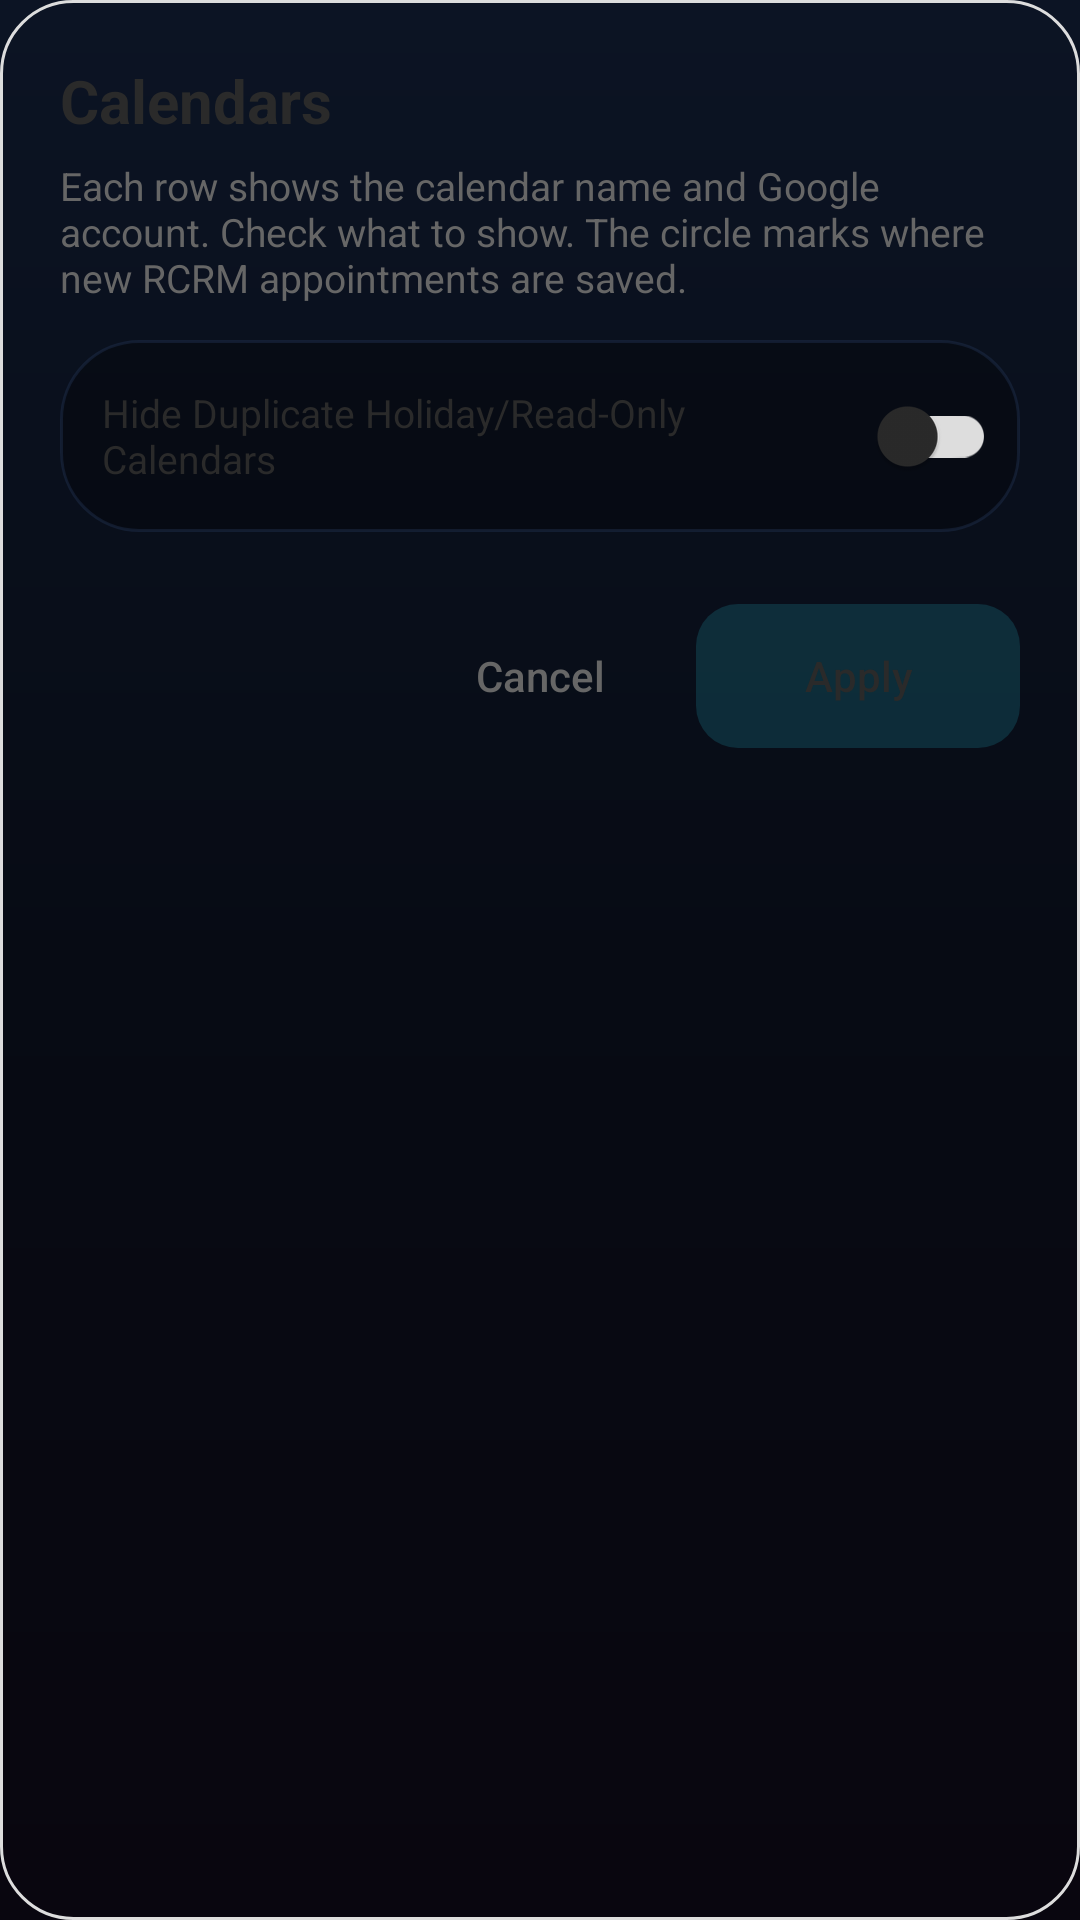

Reconstruct the res/layout file that produces this screen, plus the resources it refers to.
<!-- AndroidManifest.xml: application theme Theme.RCRM -->
<!-- res/layout/dialog_calendar_picker.xml -->
<?xml version="1.0" encoding="utf-8"?>
<LinearLayout xmlns:android="http://schemas.android.com/apk/res/android"
    xmlns:app="http://schemas.android.com/apk/res-auto"
    android:layout_width="match_parent"
    android:layout_height="wrap_content"
    android:orientation="vertical"
    android:padding="20dp"
    android:background="@drawable/bg_dialog_space_glass">

    <TextView
        android:id="@+id/tvCalendarPickerTitle"
        android:layout_width="match_parent"
        android:layout_height="wrap_content"
        android:text="Calendars"
        android:textColor="@color/textColorPrimary"
        android:textSize="20sp"
        android:textStyle="bold" />

    <TextView
        android:id="@+id/tvCalendarPickerHint"
        android:layout_width="match_parent"
        android:layout_height="wrap_content"
        android:layout_marginTop="6dp"
        android:layout_marginBottom="12dp"
        android:text="Each row shows the calendar name and Google account. Check what to show. The circle marks where new RCRM appointments are saved."
        android:textColor="@color/textColorSecondary"
        android:textSize="13sp" />

    <LinearLayout
        android:layout_width="match_parent"
        android:layout_height="wrap_content"
        android:layout_marginBottom="12dp"
        android:background="@drawable/bg_frosted_pill_input"
        android:gravity="center_vertical"
        android:orientation="horizontal"
        android:paddingStart="14dp"
        android:paddingTop="8dp"
        android:paddingEnd="8dp"
        android:paddingBottom="8dp">

        <TextView
            android:layout_width="0dp"
            android:layout_height="wrap_content"
            android:layout_weight="1"
            android:paddingEnd="8dp"
            android:text="Hide Duplicate Holiday/Read-Only Calendars"
            android:textColor="@color/textColorPrimary"
            android:textSize="13sp" />

        <androidx.appcompat.widget.SwitchCompat
            android:id="@+id/switchHideDuplicateCalendars"
            android:layout_width="wrap_content"
            android:layout_height="wrap_content"
            android:contentDescription="Hide Duplicate Holiday/Read-Only Calendars" />
    </LinearLayout>

    <ScrollView
        android:id="@+id/calendarPickerScroll"
        android:layout_width="match_parent"
        android:layout_height="wrap_content"
        android:fadeScrollbars="false"
        android:scrollbars="vertical">

        <LinearLayout
            android:id="@+id/calendarPickerList"
            android:layout_width="match_parent"
            android:layout_height="wrap_content"
            android:orientation="vertical" />
    </ScrollView>

    <LinearLayout
        android:layout_width="match_parent"
        android:layout_height="wrap_content"
        android:layout_marginTop="12dp"
        android:gravity="end"
        android:orientation="horizontal">

        <androidx.appcompat.widget.AppCompatButton
            android:id="@+id/btnCancelCalendars"
            android:layout_width="wrap_content"
            android:layout_height="wrap_content"
            android:text="Cancel"
            android:textAllCaps="false"
            android:textColor="@color/textColorSecondary"
            android:background="@android:color/transparent"
            app:backgroundTint="@null" />

        <androidx.appcompat.widget.AppCompatButton
            android:id="@+id/btnApplyCalendars"
            android:layout_width="wrap_content"
            android:layout_height="wrap_content"
            android:layout_marginStart="8dp"
            android:minWidth="108dp"
            android:text="Apply"
            android:textAllCaps="false"
            android:textColor="@color/textColorPrimary"
            android:background="@drawable/bg_neon_cyan_button"
            android:stateListAnimator="@null"
            app:backgroundTint="@null" />
    </LinearLayout>

</LinearLayout>
<!-- resources referenced by this layout -->
<resources>
  <color name="textColorPrimary">#2A2A2A</color>
  <color name="textColorSecondary">#666666</color>
  <!-- drawable bg_dialog_space_glass (drawable) -->
  <?xml version="1.0" encoding="utf-8"?>
  <shape xmlns:android="http://schemas.android.com/apk/res/android" android:shape="rectangle">
      <solid android:color="@color/surfaceColor" />
      <corners android:radius="24dp" />
      <stroke android:width="1dp" android:color="@color/dividerColor" />
  </shape>
  <!-- drawable bg_frosted_pill_input (drawable) -->
  <?xml version="1.0" encoding="utf-8"?>
  <shape xmlns:android="http://schemas.android.com/apk/res/android"
      android:shape="rectangle">
      <solid android:color="#4D000000" />
      <corners android:radius="26dp" />
      <stroke
          android:width="1dp"
          android:color="#66243656" />
  </shape>
  <!-- drawable bg_neon_cyan_button (drawable) -->
  <?xml version="1.0" encoding="utf-8"?>
  <shape xmlns:android="http://schemas.android.com/apk/res/android" android:shape="rectangle">
      <solid android:color="#242EE7FF" />
      <corners android:radius="14dp" />
  </shape>
  <style name="Theme.RCRM" parent="Base.Theme.RCRM" />
  <color name="dividerColor">#DDDDDD</color>
  <color name="colorPrimary">#007BFF</color>
  <color name="white">#FFFFFFFF</color>
  <color name="colorInfo">#17A2B8</color>
  <color name="black">#FF000000</color>
  <color name="colorSuccess">#28A745</color>
  <color name="colorDanger">#DC3545</color>
  <color name="backgroundColor">#F8F9FA</color>
  <!-- drawable bg_space_gradient (drawable) -->
  <?xml version="1.0" encoding="utf-8"?>
  <shape xmlns:android="http://schemas.android.com/apk/res/android"
      android:shape="rectangle">
      <gradient
          android:startColor="#0C1424"
          android:centerColor="#070B14"
          android:endColor="#09060F"
          android:angle="270" />
  </shape>
  <style name="Widget.RCRM.Button" parent="Widget.Material3.Button">
          <item name="cornerRadius">14dp</item>
          <item name="android:textAllCaps">false</item>
          <item name="android:textColor">@color/white</item>
          <item name="backgroundTint">@color/colorPrimary</item>
      </style>
  <style name="Widget.RCRM.Button.Text" parent="Widget.Material3.Button.TextButton">
          <item name="android:textAllCaps">false</item>
          <item name="android:textColor">@color/colorInfo</item>
      </style>
  <style name="Widget.RCRM.Card" parent="Widget.Material3.CardView.Filled">
          <item name="cardBackgroundColor">@color/surfaceGlass</item>
          <item name="cardCornerRadius">20dp</item>
          <item name="cardElevation">0dp</item>
          <item name="strokeWidth">1dp</item>
          <item name="strokeColor">@color/dividerColor</item>
      </style>
  <style name="Widget.RCRM.PopupMenu" parent="Widget.Material3.PopupMenu">
          <item name="android:popupBackground">@color/surfaceColor</item>
      </style>
  <style name="Widget.RCRM.PopupMenu.List" parent="Widget.Material3.PopupMenu.ListPopupWindow">
          <item name="android:popupBackground">@color/surfaceColor</item>
      </style>
  <style name="Widget.RCRM.TabLayout" parent="Widget.Material3.TabLayout">
          <item name="tabIndicatorColor">@color/colorInfo</item>
          <item name="tabSelectedTextColor">@color/colorInfo</item>
          <item name="tabTextColor">@color/textColorSecondary</item>
          <item name="tabIndicatorFullWidth">false</item>
          <item name="android:background">@android:color/transparent</item>
      </style>
</resources>
